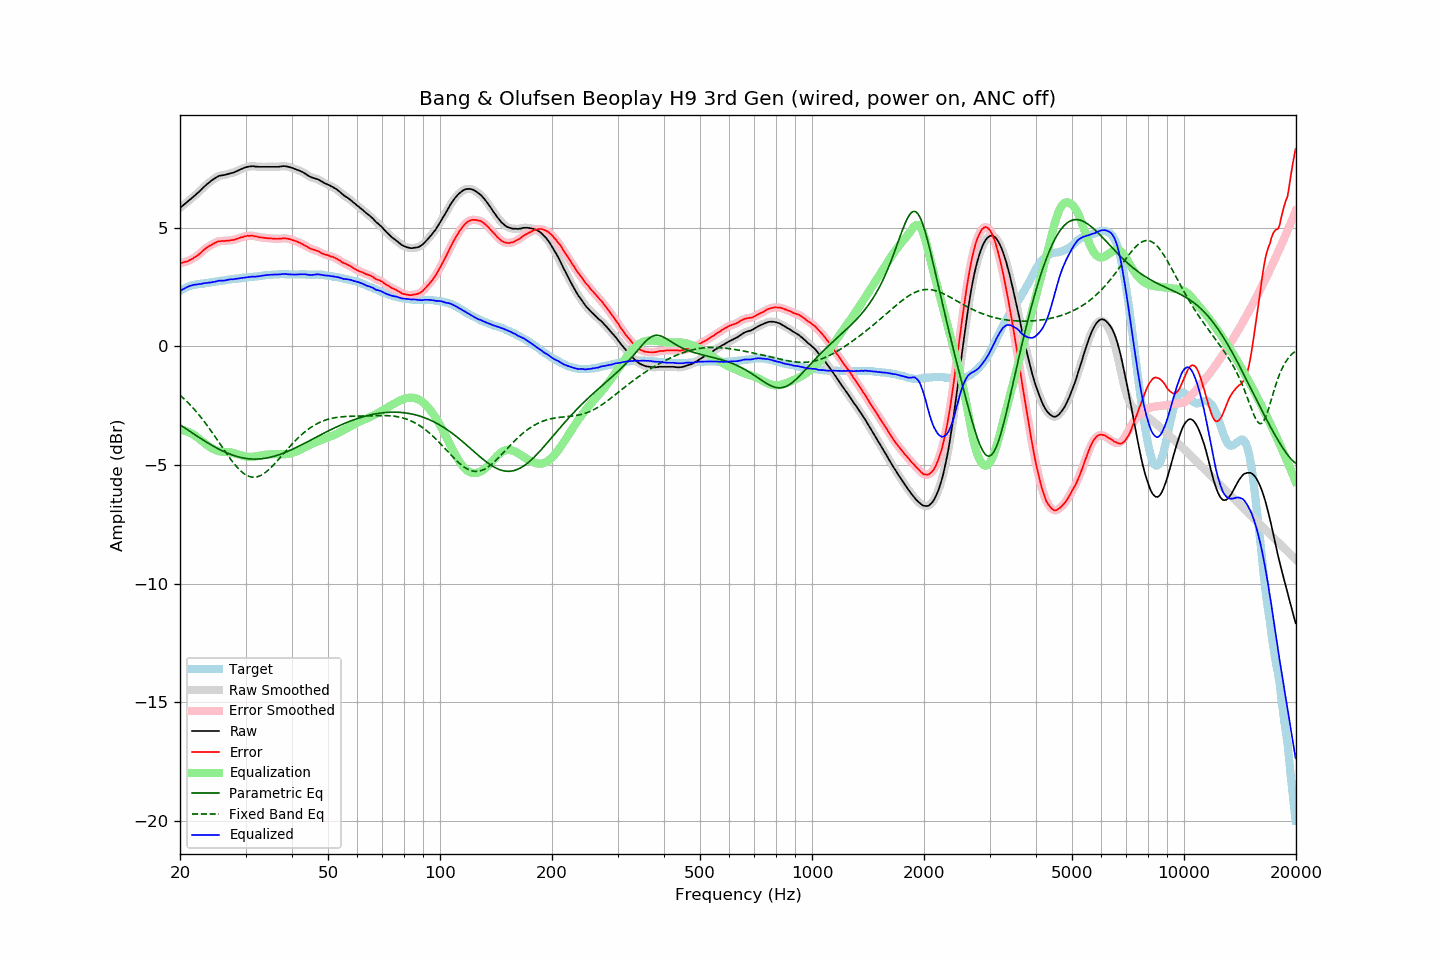

Values plotted in this chart, from the file beside it:
frequency, raw, error, smoothed, error_smoothed, equalization, parametric_eq, fixed_band_eq, equalized_raw, equalized_smoothed, target
20.00, 5.84, 3.50, 5.84, 3.51, -3.51, -3.30, -2.05, 2.33, 2.33, 2.34
20.20, 5.90, 3.52, 5.90, 3.52, -3.52, -3.35, -2.11, 2.38, 2.38, 2.38
20.40, 5.95, 3.53, 5.95, 3.54, -3.54, -3.39, -2.18, 2.41, 2.42, 2.42
20.61, 6.01, 3.56, 6.01, 3.56, -3.55, -3.44, -2.24, 2.45, 2.45, 2.44
20.81, 6.06, 3.57, 6.06, 3.58, -3.58, -3.48, -2.31, 2.48, 2.49, 2.48
21.02, 6.12, 3.60, 6.12, 3.60, -3.60, -3.53, -2.37, 2.52, 2.52, 2.52
21.23, 6.18, 3.64, 6.18, 3.63, -3.63, -3.58, -2.44, 2.55, 2.54, 2.54
21.44, 6.23, 3.67, 6.23, 3.67, -3.67, -3.62, -2.52, 2.56, 2.57, 2.56
21.66, 6.29, 3.71, 6.29, 3.71, -3.71, -3.67, -2.59, 2.58, 2.58, 2.58
21.87, 6.35, 3.76, 6.34, 3.75, -3.75, -3.71, -2.66, 2.60, 2.60, 2.59
22.09, 6.40, 3.79, 6.40, 3.79, -3.80, -3.76, -2.74, 2.60, 2.61, 2.61
22.31, 6.46, 3.84, 6.46, 3.84, -3.85, -3.80, -2.82, 2.61, 2.62, 2.62
22.54, 6.53, 3.90, 6.52, 3.89, -3.90, -3.84, -2.90, 2.63, 2.62, 2.63
22.76, 6.59, 3.95, 6.59, 3.95, -3.96, -3.89, -2.99, 2.63, 2.64, 2.64
22.99, 6.66, 4.02, 6.66, 4.02, -4.01, -3.93, -3.07, 2.65, 2.65, 2.64
23.22, 6.73, 4.08, 6.73, 4.07, -4.07, -3.97, -3.16, 2.66, 2.66, 2.65
23.45, 6.79, 4.13, 6.79, 4.13, -4.12, -4.02, -3.25, 2.67, 2.67, 2.66
23.69, 6.85, 4.18, 6.85, 4.18, -4.17, -4.06, -3.34, 2.68, 2.68, 2.67
23.92, 6.90, 4.22, 6.90, 4.22, -4.22, -4.10, -3.44, 2.68, 2.68, 2.68
24.16, 6.96, 4.26, 6.96, 4.26, -4.26, -4.14, -3.53, 2.70, 2.69, 2.70
24.40, 7.01, 4.29, 7.01, 4.30, -4.30, -4.18, -3.63, 2.71, 2.71, 2.72
24.65, 7.06, 4.34, 7.06, 4.33, -4.34, -4.22, -3.72, 2.72, 2.72, 2.72
24.89, 7.10, 4.37, 7.10, 4.37, -4.37, -4.25, -3.82, 2.73, 2.73, 2.73
25.14, 7.14, 4.40, 7.14, 4.40, -4.39, -4.29, -3.92, 2.75, 2.75, 2.74
25.39, 7.18, 4.43, 7.17, 4.42, -4.41, -4.33, -4.02, 2.77, 2.76, 2.75
25.65, 7.20, 4.43, 7.20, 4.44, -4.43, -4.36, -4.12, 2.77, 2.77, 2.77
25.91, 7.21, 4.44, 7.21, 4.44, -4.44, -4.39, -4.22, 2.77, 2.77, 2.77
26.16, 7.22, 4.44, 7.22, 4.44, -4.45, -4.43, -4.32, 2.77, 2.77, 2.78
26.43, 7.23, 4.44, 7.23, 4.45, -4.45, -4.46, -4.42, 2.78, 2.78, 2.78
26.69, 7.25, 4.45, 7.25, 4.45, -4.45, -4.49, -4.52, 2.79, 2.79, 2.79
26.96, 7.27, 4.46, 7.27, 4.46, -4.46, -4.51, -4.62, 2.81, 2.81, 2.81
27.23, 7.29, 4.47, 7.29, 4.47, -4.47, -4.54, -4.71, 2.82, 2.82, 2.82
27.50, 7.31, 4.48, 7.31, 4.47, -4.48, -4.57, -4.80, 2.83, 2.83, 2.83
27.77, 7.32, 4.49, 7.33, 4.49, -4.49, -4.59, -4.89, 2.83, 2.83, 2.83
28.05, 7.35, 4.50, 7.35, 4.50, -4.51, -4.61, -4.98, 2.84, 2.84, 2.85
28.33, 7.38, 4.53, 7.38, 4.52, -4.53, -4.63, -5.06, 2.85, 2.85, 2.85
28.62, 7.41, 4.55, 7.41, 4.55, -4.55, -4.65, -5.13, 2.86, 2.86, 2.86
28.90, 7.44, 4.57, 7.44, 4.57, -4.57, -4.67, -5.20, 2.87, 2.87, 2.87
29.19, 7.47, 4.60, 7.47, 4.59, -4.59, -4.69, -5.27, 2.88, 2.88, 2.87
29.48, 7.50, 4.60, 7.50, 4.61, -4.61, -4.70, -5.32, 2.89, 2.89, 2.90
29.78, 7.53, 4.63, 7.53, 4.63, -4.63, -4.71, -5.37, 2.90, 2.90, 2.90
30.08, 7.55, 4.64, 7.55, 4.65, -4.65, -4.72, -5.42, 2.90, 2.90, 2.90
30.38, 7.57, 4.67, 7.57, 4.66, -4.66, -4.73, -5.45, 2.91, 2.91, 2.90
30.68, 7.58, 4.66, 7.58, 4.67, -4.66, -4.74, -5.48, 2.92, 2.92, 2.92
30.99, 7.59, 4.67, 7.59, 4.67, -4.66, -4.75, -5.50, 2.93, 2.93, 2.92
31.30, 7.60, 4.67, 7.59, 4.66, -4.66, -4.75, -5.51, 2.94, 2.94, 2.93
31.61, 7.59, 4.65, 7.59, 4.65, -4.65, -4.75, -5.52, 2.94, 2.94, 2.94
31.93, 7.58, 4.63, 7.58, 4.64, -4.64, -4.75, -5.51, 2.94, 2.94, 2.95
32.24, 7.58, 4.63, 7.58, 4.62, -4.63, -4.75, -5.50, 2.95, 2.95, 2.95
32.57, 7.57, 4.60, 7.57, 4.61, -4.61, -4.75, -5.48, 2.96, 2.96, 2.96
32.89, 7.57, 4.60, 7.57, 4.60, -4.60, -4.74, -5.45, 2.97, 2.97, 2.97
33.22, 7.57, 4.59, 7.57, 4.59, -4.59, -4.74, -5.41, 2.98, 2.98, 2.98
33.55, 7.57, 4.58, 7.57, 4.58, -4.58, -4.73, -5.37, 2.99, 2.99, 2.99
33.89, 7.57, 4.57, 7.57, 4.57, -4.57, -4.72, -5.32, 3.00, 3.00, 3.00
34.23, 7.57, 4.56, 7.57, 4.56, -4.56, -4.70, -5.27, 3.01, 3.01, 3.01
34.57, 7.57, 4.55, 7.57, 4.56, -4.56, -4.69, -5.21, 3.01, 3.01, 3.02
34.92, 7.57, 4.56, 7.57, 4.55, -4.55, -4.68, -5.15, 3.02, 3.02, 3.01
35.27, 7.57, 4.55, 7.57, 4.55, -4.55, -4.66, -5.08, 3.02, 3.02, 3.02
35.62, 7.57, 4.54, 7.57, 4.54, -4.54, -4.64, -5.01, 3.03, 3.03, 3.03
35.97, 7.57, 4.54, 7.57, 4.54, -4.54, -4.62, -4.94, 3.03, 3.03, 3.03
... 635 more rows
